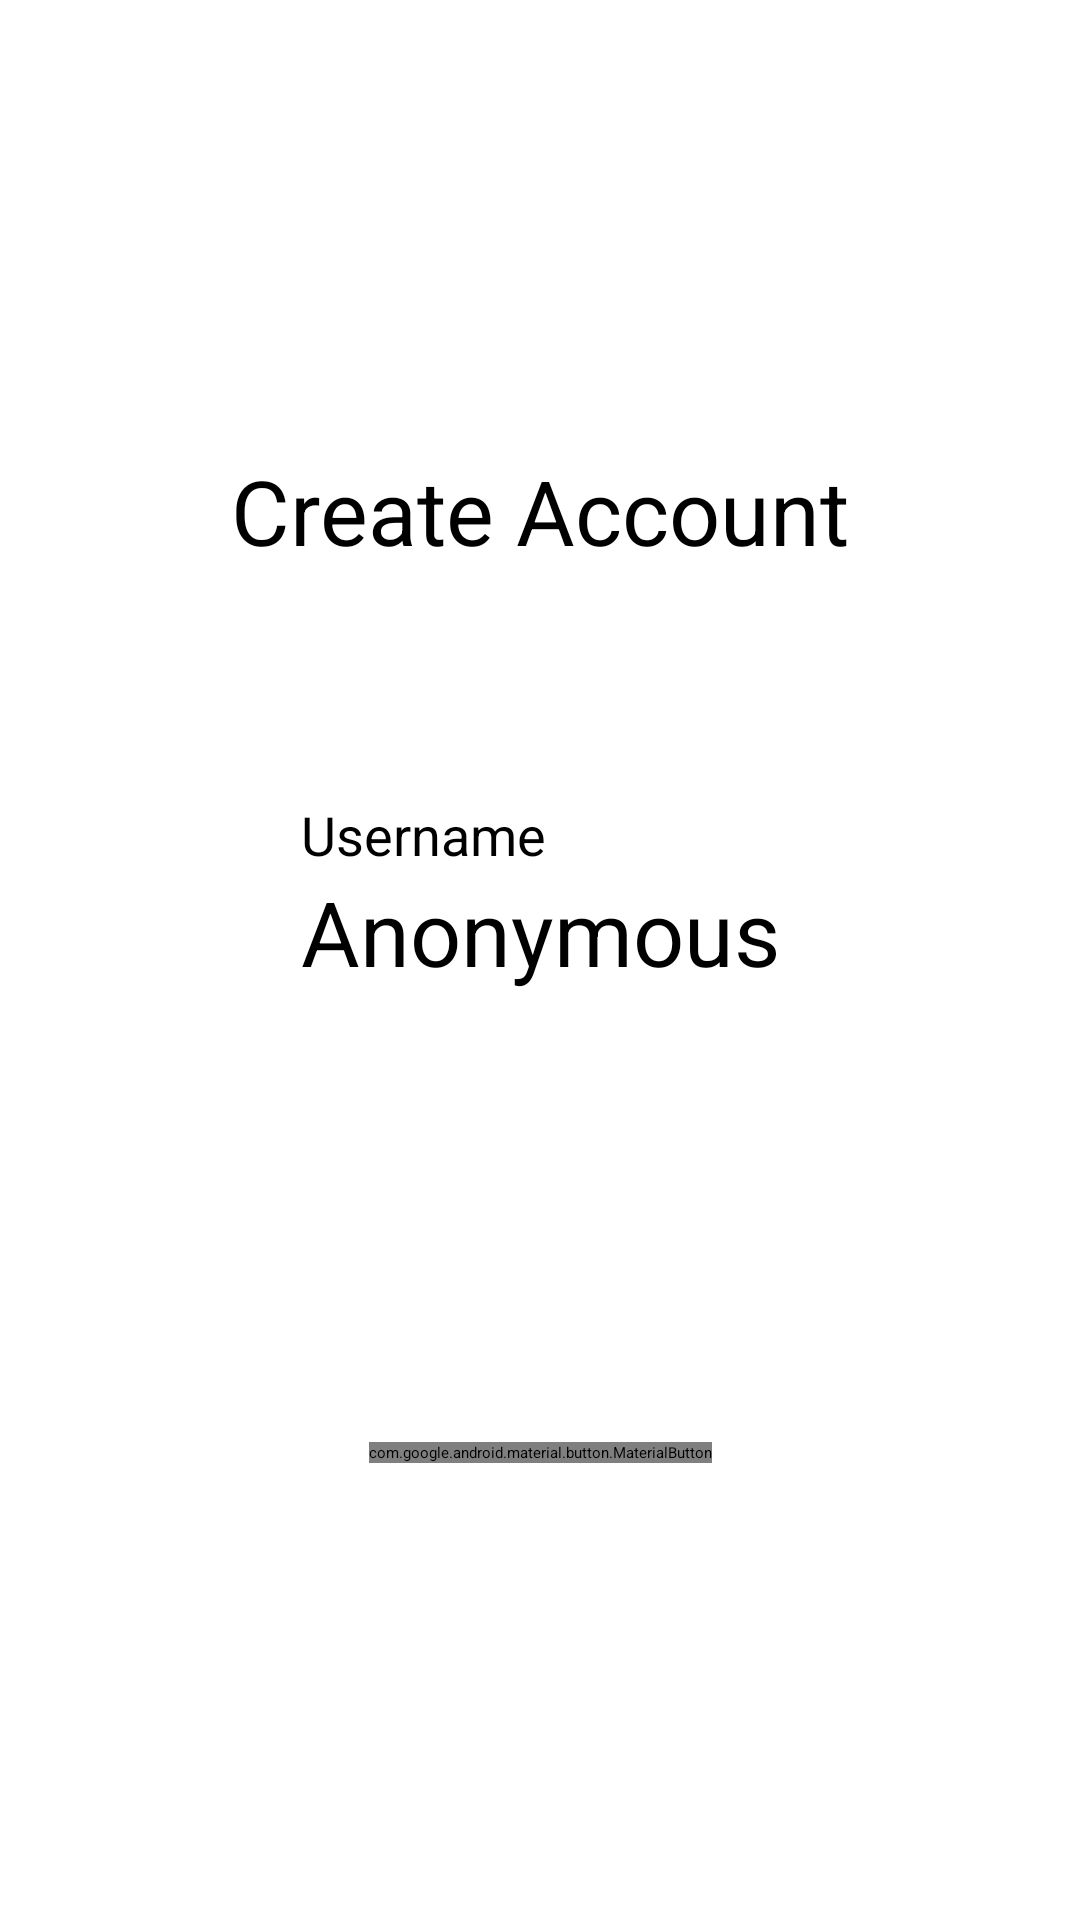

Reconstruct the res/layout file that produces this screen, plus the resources it refers to.
<!-- AndroidManifest.xml: application theme Theme.Pair -->
<!-- res/layout/create_account_fragment.xml -->
<?xml version="1.0" encoding="utf-8"?>
<androidx.constraintlayout.widget.ConstraintLayout xmlns:android="http://schemas.android.com/apk/res/android"
    xmlns:app="http://schemas.android.com/apk/res-auto"
    xmlns:tools="http://schemas.android.com/tools"
    android:id="@+id/main"
    android:layout_width="match_parent"
    android:layout_height="match_parent"
    tools:context=".ui.card.CreateAccountFragment">

    <TextView
        android:id="@+id/create_account_text"
        android:layout_width="wrap_content"
        android:layout_height="wrap_content"
        android:layout_marginTop="150dp"
        app:layout_constraintEnd_toEndOf="parent"
        app:layout_constraintStart_toStartOf="parent"
        app:layout_constraintTop_toTopOf="parent"
        android:text="Create Account"
        android:textSize="30sp"/>

    <TextView
        android:id="@+id/username_text"
        android:layout_width="wrap_content"
        android:layout_height="wrap_content"
        android:layout_marginTop="100dp"
        app:layout_constraintStart_toStartOf="@id/username_edittext"
        app:layout_constraintBottom_toTopOf="@id/username_edittext"
        android:text="Username"
        android:textSize="18sp"/>

    <EditText
        android:id="@+id/username_edittext"
        android:layout_width="wrap_content"
        android:layout_height="wrap_content"
        android:layout_marginTop="100dp"
        app:layout_constraintEnd_toEndOf="parent"
        app:layout_constraintStart_toStartOf="parent"
        app:layout_constraintTop_toBottomOf="@id/create_account_text"
        android:hint="Anonymous"
        android:textSize="30sp"/>

    <com.google.android.material.button.MaterialButton
        android:id="@+id/create_account_button"
        android:layout_width="wrap_content"
        android:layout_height="wrap_content"
        android:layout_marginTop="150dp"
        app:layout_constraintEnd_toEndOf="parent"
        app:layout_constraintStart_toStartOf="parent"
        app:layout_constraintTop_toBottomOf="@id/username_edittext"
        android:text="Create"
        android:textSize="20sp"/>

</androidx.constraintlayout.widget.ConstraintLayout>
<!-- resources referenced by this layout -->
<resources>
  <style name="Theme.Pair" parent="Theme.Material3.DayNight.NoActionBar">
          <item name="colorPrimary">@color/md_theme_dark_primary</item>
          <item name="colorOnPrimary">@color/md_theme_dark_onPrimary</item>
          <item name="colorPrimaryContainer">@color/md_theme_dark_primaryContainer</item>
          <item name="colorOnPrimaryContainer">@color/md_theme_dark_onPrimaryContainer</item>
          <item name="colorSecondary">@color/md_theme_dark_secondary</item>
          <item name="colorOnSecondary">@color/md_theme_dark_onSecondary</item>
          <item name="colorSecondaryContainer">@color/md_theme_dark_secondaryContainer</item>
          <item name="colorOnSecondaryContainer">@color/md_theme_dark_onSecondaryContainer</item>
          <item name="colorTertiary">@color/md_theme_dark_tertiary</item>
          <item name="colorOnTertiary">@color/md_theme_dark_onTertiary</item>
          <item name="colorTertiaryContainer">@color/md_theme_dark_tertiaryContainer</item>
          <item name="colorOnTertiaryContainer">@color/md_theme_dark_onTertiaryContainer</item>
          <item name="colorError">@color/md_theme_dark_error</item>
          <item name="colorErrorContainer">@color/md_theme_dark_errorContainer</item>
          <item name="colorOnError">@color/md_theme_dark_onError</item>
          <item name="colorOnErrorContainer">@color/md_theme_dark_onErrorContainer</item>
          <item name="android:colorBackground">@color/md_theme_dark_background</item>
          <item name="colorOnBackground">@color/md_theme_dark_onBackground</item>
          <item name="colorSurface">@color/md_theme_dark_surface</item>
          <item name="colorOnSurface">@color/md_theme_dark_onSurface</item>
          <item name="colorSurfaceVariant">@color/md_theme_dark_surfaceVariant</item>
          <item name="colorOnSurfaceVariant">@color/md_theme_dark_onSurfaceVariant</item>
          <item name="colorOutline">@color/md_theme_dark_outline</item>
          <item name="colorOnSurfaceInverse">@color/md_theme_dark_inverseOnSurface</item>
          <item name="colorSurfaceInverse">@color/md_theme_dark_inverseSurface</item>
  
          <item name="android:statusBarColor">@color/statusbar_dark</item>
          <item name="android:navigationBarColor">@color/statusbar_dark</item>
      </style>
  <color name="md_theme_dark_primary">#D0BCFF</color>
  <color name="md_theme_dark_onPrimary">#381E72</color>
  <color name="md_theme_dark_primaryContainer">#4F378B</color>
  <color name="md_theme_dark_onPrimaryContainer">#EADDFF</color>
  <color name="md_theme_dark_secondary">#CCC2DC</color>
  <color name="md_theme_dark_onSecondary">#332D41</color>
  <color name="md_theme_dark_secondaryContainer">#4A4458</color>
  <color name="md_theme_dark_onSecondaryContainer">#E8DEF8</color>
  <color name="md_theme_dark_tertiary">#EFB8C8</color>
  <color name="md_theme_dark_onTertiary">#492532</color>
  <color name="md_theme_dark_tertiaryContainer">#633B48</color>
  <color name="md_theme_dark_onTertiaryContainer">#FFD8E4</color>
  <color name="md_theme_dark_error">#F2B8B5</color>
  <color name="md_theme_dark_errorContainer">#8C1D18</color>
  <color name="md_theme_dark_onError">#601410</color>
  <color name="md_theme_dark_onErrorContainer">#F9DEDC</color>
  <color name="md_theme_dark_background">#1C1B1F</color>
  <color name="md_theme_dark_onBackground">#E6E1E5</color>
  <color name="md_theme_dark_surface">#1C1B1F</color>
  <color name="md_theme_dark_onSurface">#E6E1E5</color>
  <color name="md_theme_dark_surfaceVariant">#49454F</color>
  <color name="md_theme_dark_onSurfaceVariant">#CAC4D0</color>
  <color name="md_theme_dark_outline">#938F99</color>
  <color name="md_theme_dark_inverseOnSurface">#1C1B1F</color>
  <color name="md_theme_dark_inverseSurface">#E6E1E5</color>
  <color name="statusbar_dark">#1C1B1F</color>
</resources>
